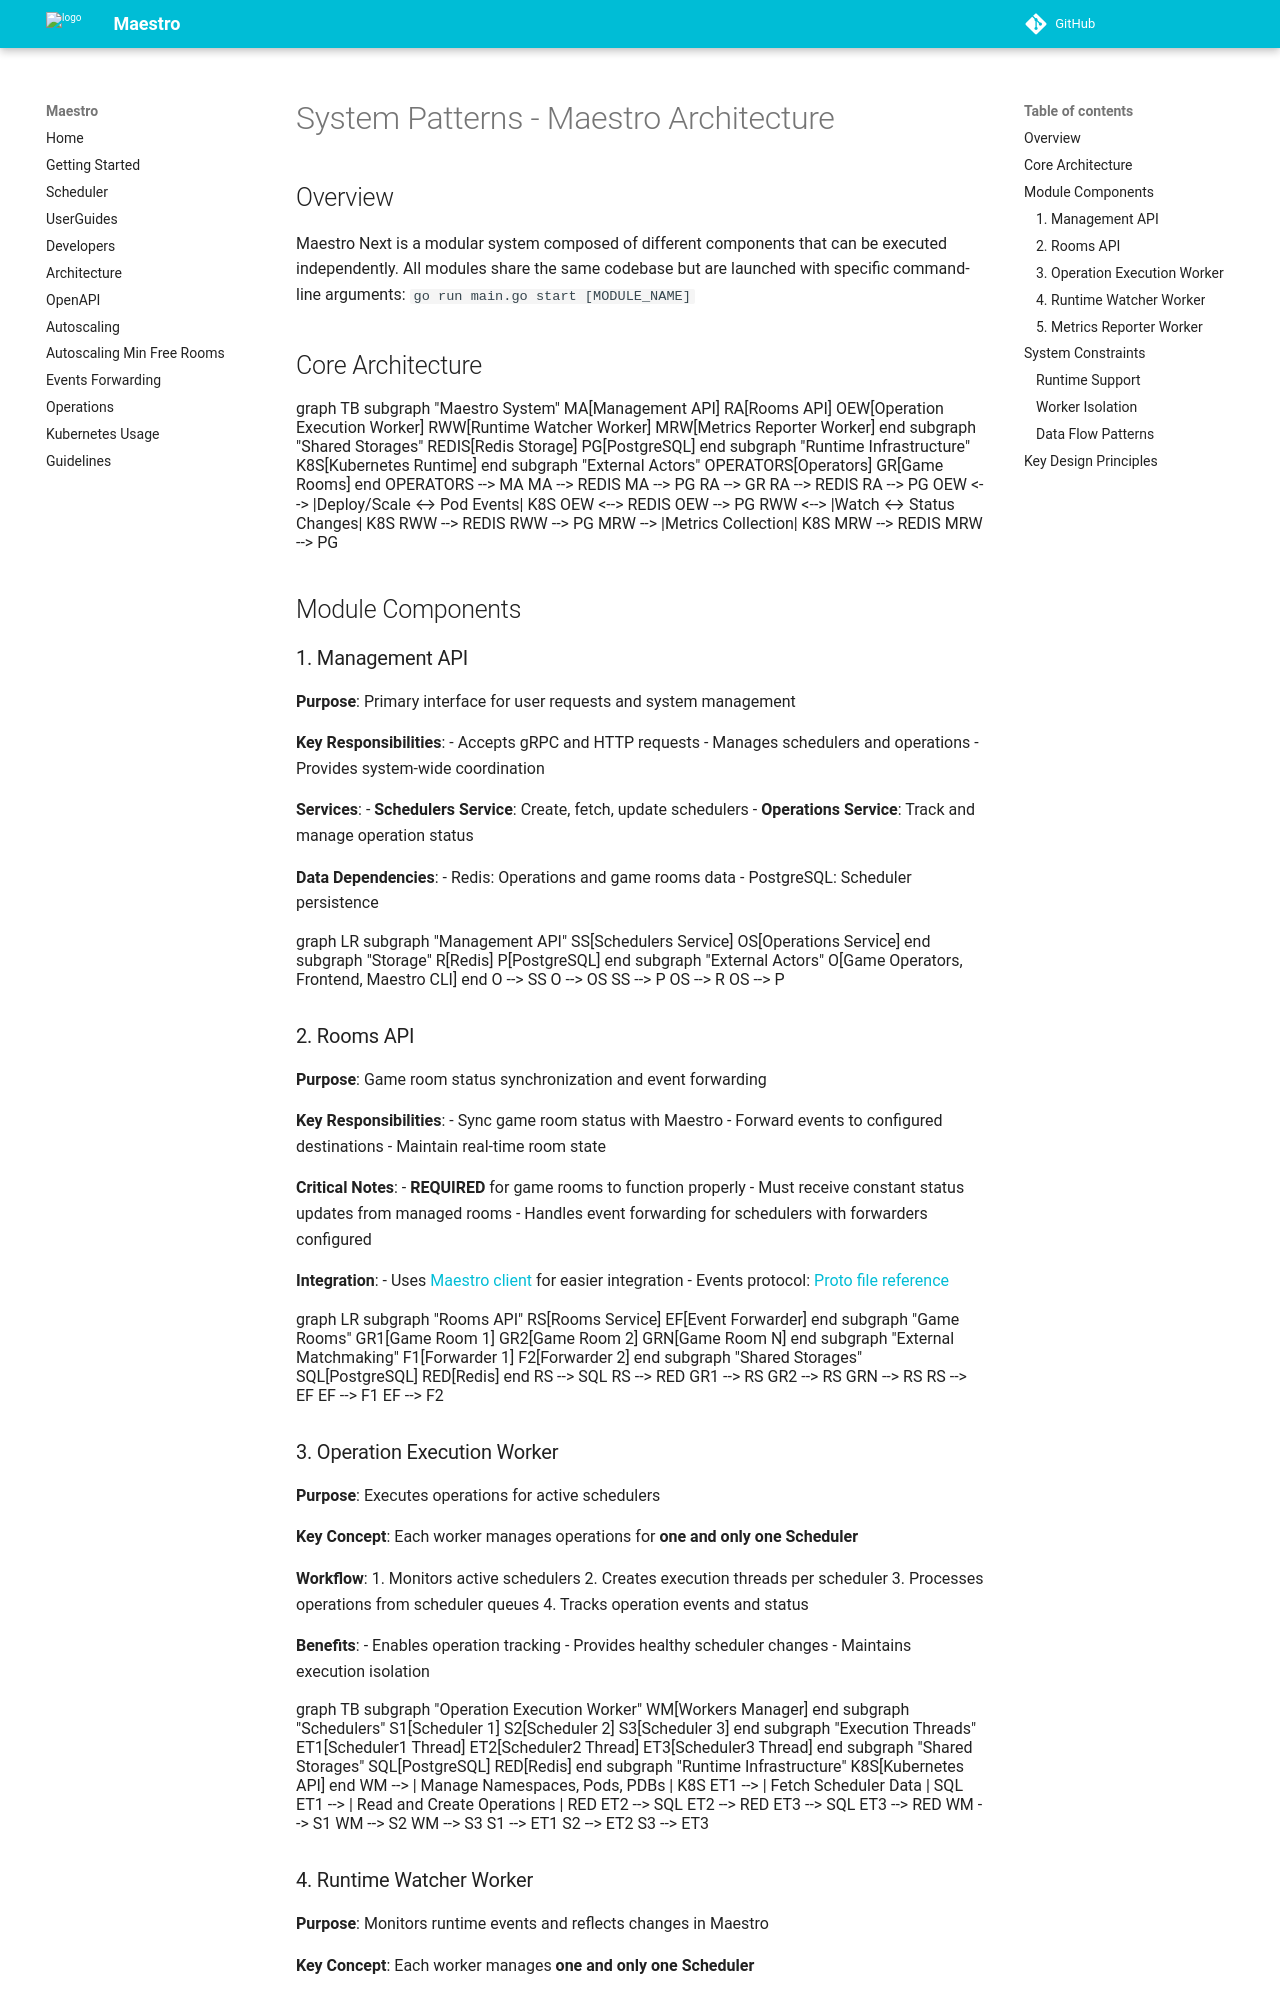

repository: topfreegames/maestro · page: memory-bank/system-patterns/index.html · generator: mkdocs

# System Patterns - Maestro Architecture

## Overview

Maestro Next is a modular system composed of different components that can be executed independently. All modules share the same codebase but are launched with specific command-line arguments: `go run main.go start [MODULE_NAME]`

## Core Architecture

```mermaid
graph TB
    subgraph "Maestro System"
        MA[Management API]
        RA[Rooms API]
        OEW[Operation Execution Worker]
        RWW[Runtime Watcher Worker]
        MRW[Metrics Reporter Worker]
    end

    subgraph "Shared Storages"
        REDIS[Redis Storage]
        PG[PostgreSQL]
    end

    subgraph "Runtime Infrastructure"
        K8S[Kubernetes Runtime]
    end

    subgraph "External Actors"
        OPERATORS[Operators]
        GR[Game Rooms]
    end

    OPERATORS --> MA
    MA --> REDIS
    MA --> PG
    RA --> GR
    RA --> REDIS
    RA --> PG
    OEW <--> |Deploy/Scale ↔ Pod Events| K8S
    OEW <--> REDIS
    OEW --> PG
    RWW <--> |Watch ↔ Status Changes| K8S
    RWW --> REDIS
    RWW --> PG
    MRW --> |Metrics Collection| K8S
    MRW --> REDIS
    MRW --> PG
```

## Module Components

### 1. Management API
**Purpose**: Primary interface for user requests and system management

**Key Responsibilities**:
- Accepts gRPC and HTTP requests
- Manages schedulers and operations
- Provides system-wide coordination

**Services**:
- **Schedulers Service**: Create, fetch, update schedulers
- **Operations Service**: Track and manage operation status

**Data Dependencies**:
- Redis: Operations and game rooms data
- PostgreSQL: Scheduler persistence

```mermaid
graph LR
    subgraph "Management API"
        SS[Schedulers Service]
        OS[Operations Service]
    end

    subgraph "Storage"
        R[Redis]
        P[PostgreSQL]
    end

    subgraph "External Actors"
        O[Game Operators, Frontend, Maestro CLI]
    end

    O --> SS
    O --> OS
    SS --> P
    OS --> R
    OS --> P
```

### 2. Rooms API
**Purpose**: Game room status synchronization and event forwarding

**Key Responsibilities**:
- Sync game room status with Maestro
- Forward events to configured destinations
- Maintain real-time room state

**Critical Notes**:
- **REQUIRED** for game rooms to function properly
- Must receive constant status updates from managed rooms
- Handles event forwarding for schedulers with forwarders configured

**Integration**:
- Uses [Maestro client](https://github.com/topfreegames/maestro-client) for easier integration
- Events protocol: [Proto file reference](https://github.com/topfreegames/protos/blob/master/maestro/grpc/protobuf/events.proto)

```mermaid
graph LR
    subgraph "Rooms API"
        RS[Rooms Service]
        EF[Event Forwarder]
    end

    subgraph "Game Rooms"
        GR1[Game Room 1]
        GR2[Game Room 2]
        GRN[Game Room N]
    end

    subgraph "External Matchmaking"
        F1[Forwarder 1]
        F2[Forwarder 2]
    end

    subgraph "Shared Storages"
        SQL[PostgreSQL]
        RED[Redis]
    end

    RS --> SQL
    RS --> RED
    GR1 --> RS
    GR2 --> RS
    GRN --> RS
    RS --> EF
    EF --> F1
    EF --> F2
```
